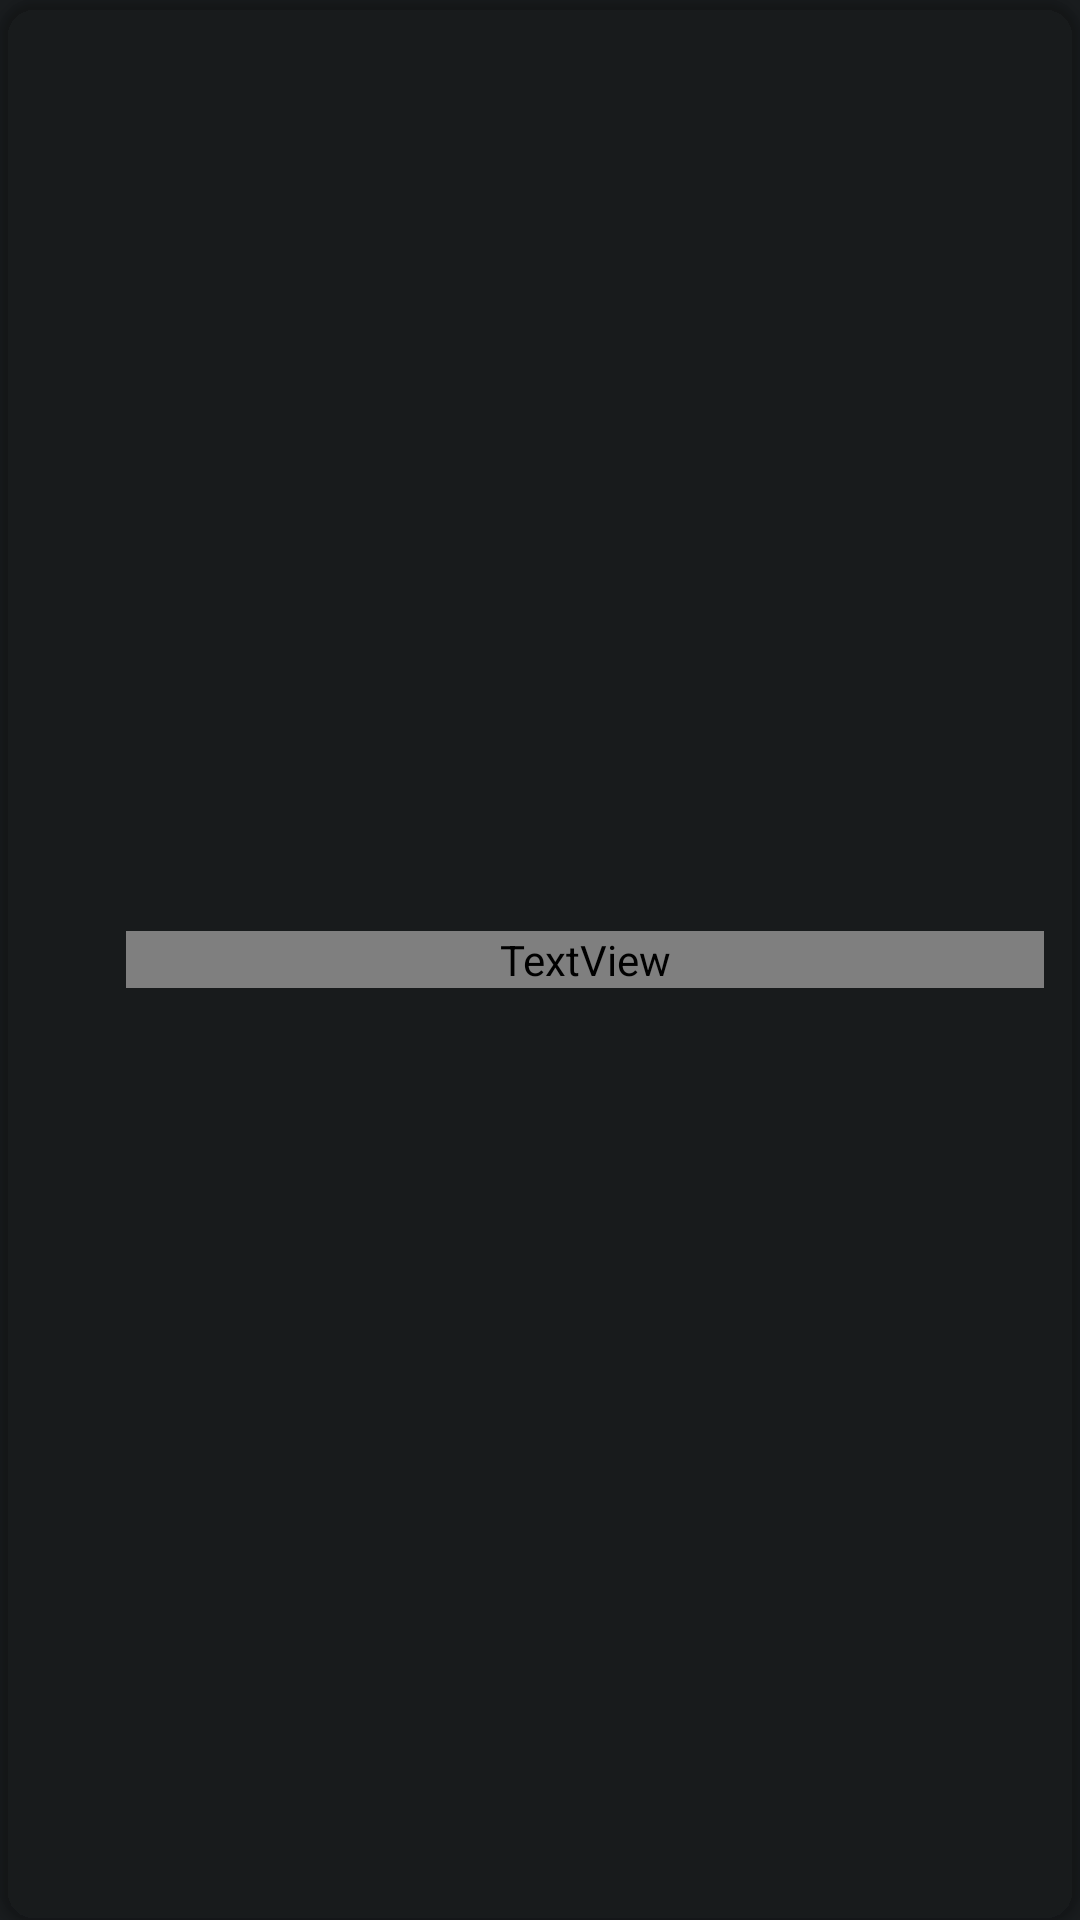

This screen was rendered from an Android layout file. Write that file and the resources it references.
<!-- AndroidManifest.xml: application theme Theme.App -->
<!-- res/layout/action_item.xml -->
<?xml version="1.0" encoding="utf-8"?>
<androidx.cardview.widget.CardView xmlns:android="http://schemas.android.com/apk/res/android"
    xmlns:app="http://schemas.android.com/apk/res-auto"
    android:layout_width="match_parent"
    android:layout_height="48dp"
    android:layout_gravity="center"
    android:layout_marginTop="2dp"
    android:layout_marginBottom="1dp"
    android:clickable="true"
    android:foreground="?android:attr/selectableItemBackground"
    android:longClickable="true"
    app:cardBackgroundColor="?attr/colorSurfaceContainer"
    app:cardCornerRadius="@dimen/corner_radius"
    app:contentPaddingBottom="8dp"
    app:contentPaddingLeft="12dp"
    app:contentPaddingRight="12dp"
    app:contentPaddingTop="8dp">

    <LinearLayout
        android:layout_width="match_parent"
        android:layout_height="match_parent"
        android:orientation="horizontal">

        <ImageView
            android:id="@+id/item_icon"
            android:layout_width="24dp"
            android:layout_height="24dp"
            android:layout_gravity="center_vertical"
            android:layout_marginEnd="6dp"
            app:srcCompat="@drawable/folder"
            app:tint="?attr/colorOnSurface" />

        <TextView
            android:id="@+id/item_name"
            android:layout_width="match_parent"
            android:layout_height="wrap_content"
            android:layout_gravity="center_vertical"
            android:ellipsize="end"
            android:maxLength="30"
            android:maxLines="1"
            android:text="ddsvdkvdkvdkvdskvdsk"
            android:textColor="?attr/colorOnSurface"
            android:textSize="16sp" />
    </LinearLayout>
</androidx.cardview.widget.CardView>
<!-- resources referenced by this layout -->
<resources>
  <dimen name="corner_radius">12dp</dimen>
  <style name="Theme.App" parent="@android:style/Theme.DeviceDefault">
          <item name="android:windowSwipeToDismiss">true</item>
      </style>
</resources>
